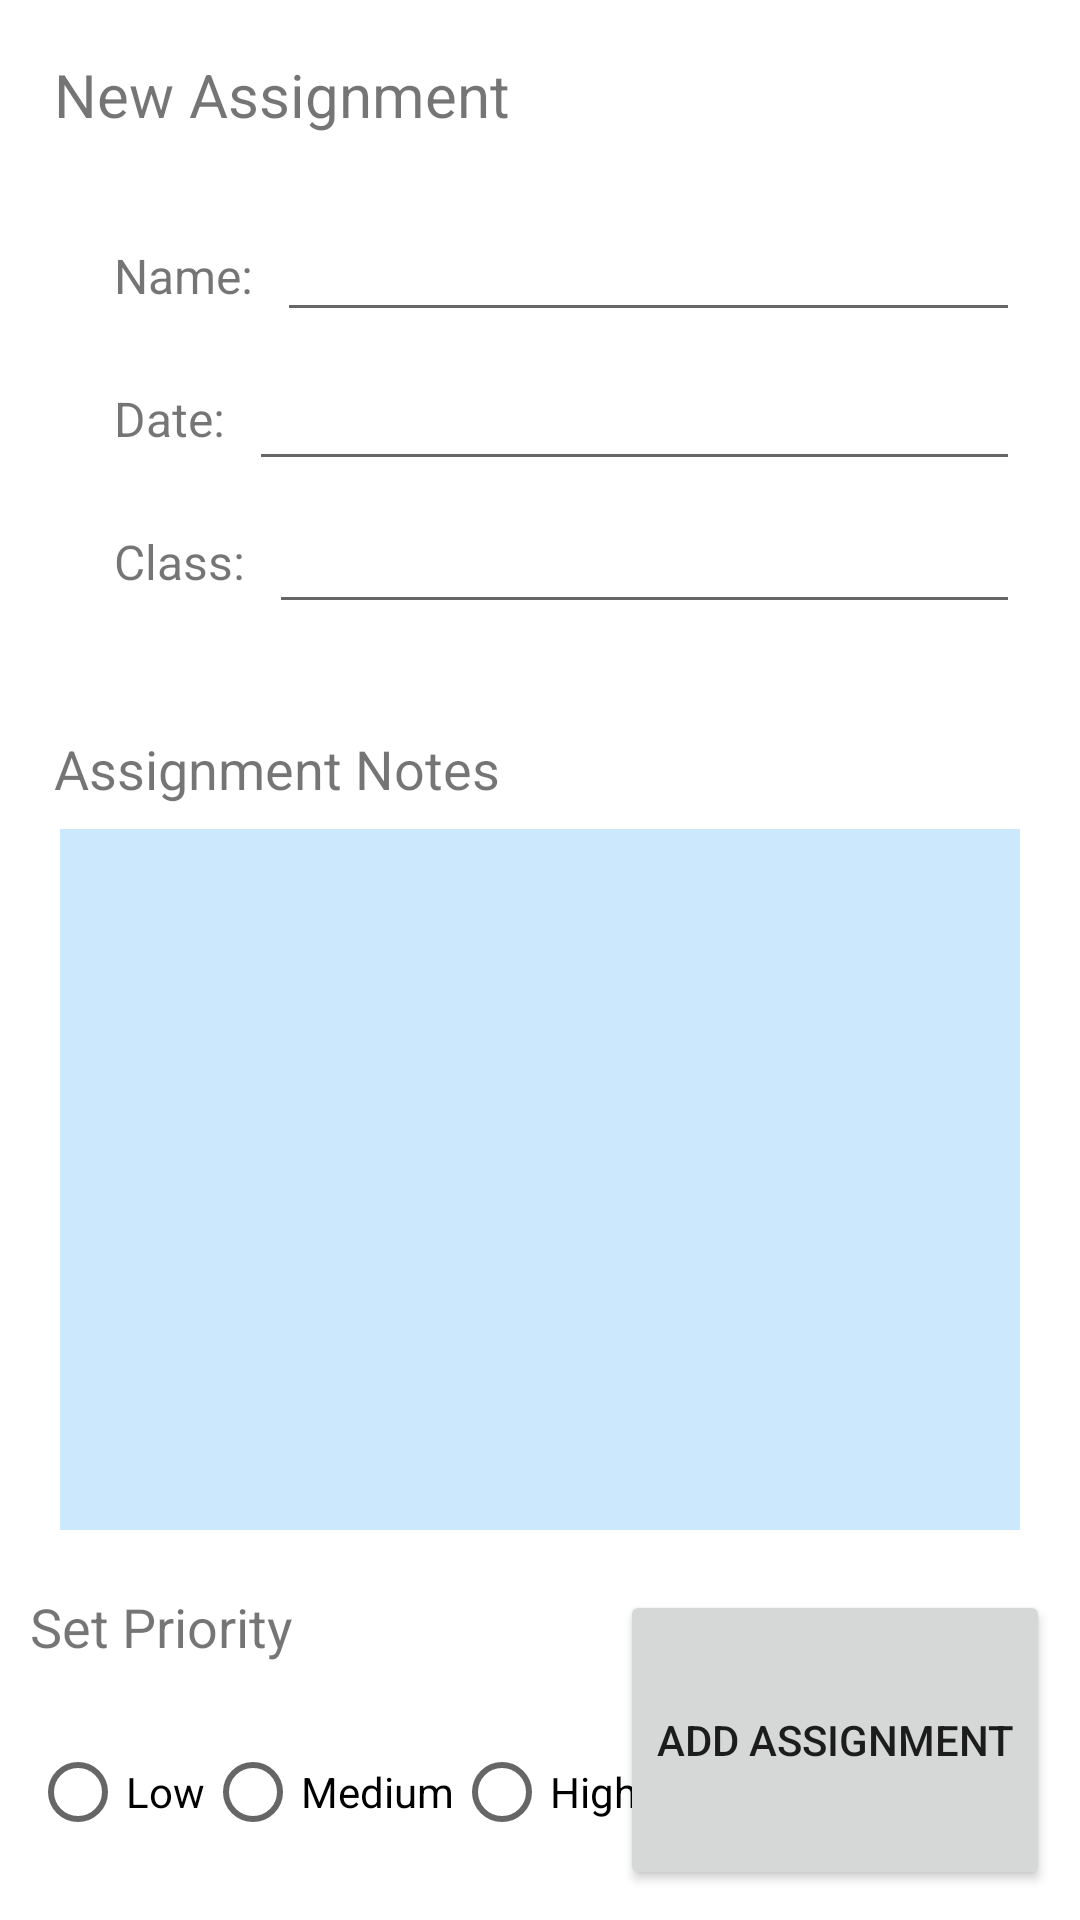

Here is an Android app screen rendered from its layout file. Give the layout XML and the strings, colors and styles it references.
<!-- AndroidManifest.xml: application theme Theme.OnTrack -->
<!-- res/layout/activity_create.xml -->
<?xml version="1.0" encoding="utf-8"?>
<androidx.constraintlayout.widget.ConstraintLayout xmlns:android="http://schemas.android.com/apk/res/android"
    xmlns:app="http://schemas.android.com/apk/res-auto"
    xmlns:tools="http://schemas.android.com/tools"
    android:layout_width="match_parent"
    android:layout_height="match_parent">

    <TextView
        android:id="@+id/text_NewAssignment"
        android:layout_width="wrap_content"
        android:layout_height="wrap_content"
        android:paddingStart="8dp"
        android:paddingTop="8dp"
        android:paddingEnd="8dp"
        android:paddingBottom="8dp"
        android:text="@string/new_assignment"
        android:layout_marginTop="10dp"
        android:layout_marginStart="10dp"
        android:textSize="20sp"
        app:layout_constraintStart_toStartOf="parent"
        app:layout_constraintTop_toTopOf="parent" />

    <TextView
        android:id="@+id/text_Name"
        android:layout_width="wrap_content"
        android:layout_height="wrap_content"
        android:layout_marginStart="20dp"
        android:layout_marginTop="20dp"
        android:paddingStart="8dp"
        android:paddingTop="8dp"
        android:paddingEnd="8dp"
        android:paddingBottom="8dp"
        android:text="@string/name"
        android:textSize="16sp"
        app:layout_constraintStart_toStartOf="@+id/text_NewAssignment"
        app:layout_constraintTop_toBottomOf="@+id/text_NewAssignment" />

    <TextView
        android:id="@+id/text_Date"
        android:layout_width="wrap_content"
        android:layout_height="wrap_content"
        android:layout_marginTop="10dp"
        android:paddingStart="8dp"
        android:paddingTop="8dp"
        android:paddingEnd="8dp"
        android:paddingBottom="8dp"
        android:text="@string/date"
        android:textSize="16sp"
        app:layout_constraintStart_toStartOf="@+id/text_Name"
        app:layout_constraintTop_toBottomOf="@+id/text_Name" />

    <TextView
        android:id="@+id/text_Class"
        android:layout_width="wrap_content"
        android:layout_height="wrap_content"
        android:layout_marginTop="10dp"
        android:paddingStart="8dp"
        android:paddingTop="8dp"
        android:paddingEnd="8dp"
        android:paddingBottom="8dp"
        android:text="@string/className"
        android:textSize="16sp"
        app:layout_constraintStart_toStartOf="@+id/text_Date"
        app:layout_constraintTop_toBottomOf="@+id/text_Date" />

    <EditText
        android:id="@+id/edit_Name"
        android:layout_width="0dp"
        android:layout_height="0dp"
        android:layout_marginEnd="20dp"
        android:ems="10"
        android:importantForAutofill="no"
        android:inputType="textPersonName"
        app:layout_constraintBottom_toBottomOf="@+id/text_Name"
        app:layout_constraintEnd_toEndOf="parent"
        app:layout_constraintStart_toEndOf="@+id/text_Name"
        app:layout_constraintTop_toTopOf="@+id/text_Name"
        tools:ignore="TouchTargetSizeCheck,SpeakableTextPresentCheck" />

    <EditText
        android:id="@+id/edit_Date"
        android:layout_width="0dp"
        android:layout_height="wrap_content"
        android:ems="10"
        android:importantForAutofill="no"
        android:inputType="date"
        app:layout_constraintBottom_toBottomOf="@+id/text_Date"
        app:layout_constraintEnd_toEndOf="@+id/edit_Name"
        app:layout_constraintStart_toEndOf="@+id/text_Date"
        app:layout_constraintTop_toTopOf="@+id/text_Date"
        tools:ignore="TouchTargetSizeCheck,SpeakableTextPresentCheck" />

    <EditText
        android:id="@+id/edit_Class"
        android:layout_width="0dp"
        android:layout_height="wrap_content"
        android:ems="10"
        android:importantForAutofill="no"
        android:inputType="textPersonName"
        app:layout_constraintBottom_toBottomOf="@+id/text_Class"
        app:layout_constraintEnd_toEndOf="@+id/edit_Date"
        app:layout_constraintStart_toEndOf="@+id/text_Class"
        app:layout_constraintTop_toTopOf="@+id/text_Class"
        tools:ignore="TouchTargetSizeCheck,SpeakableTextPresentCheck" />

    <TextView
        android:id="@+id/text_AssNotes"
        android:layout_width="wrap_content"
        android:layout_height="wrap_content"
        android:paddingStart="8dp"
        android:paddingTop="8dp"
        android:paddingEnd="8dp"
        android:paddingBottom="8dp"
        android:layout_marginTop="30dp"
        android:text="@string/assignment_notes"
        android:textSize="18sp"
        app:layout_constraintStart_toStartOf="@+id/text_NewAssignment"
        app:layout_constraintTop_toBottomOf="@+id/text_Class" />

    <EditText
        android:id="@+id/edit_Notes"
        android:layout_width="0dp"
        android:layout_height="0dp"
        android:layout_marginStart="20dp"
        android:layout_marginEnd="20dp"
        android:layout_marginBottom="20dp"
        android:background="#CCE8FD"
        android:editable="true"
        android:ems="10"
        android:gravity="start|top"
        android:importantForAutofill="no"
        android:inputType="textMultiLine"
        app:layout_constraintBottom_toTopOf="@+id/button_AddAssignment"
        app:layout_constraintEnd_toEndOf="parent"
        app:layout_constraintHorizontal_bias="1.0"
        app:layout_constraintStart_toStartOf="parent"
        app:layout_constraintTop_toBottomOf="@+id/text_AssNotes"
        tools:ignore="SpeakableTextPresentCheck" />

    <Button
        android:id="@+id/button_AddAssignment"
        android:layout_width="wrap_content"
        android:layout_height="100dp"
        android:layout_marginEnd="10dp"
        android:layout_marginBottom="10dp"
        android:onClick="onClick"
        android:text="@string/add_assignment"
        android:textSize="14sp"
        app:layout_constraintBottom_toBottomOf="parent"
        app:layout_constraintEnd_toEndOf="parent" />

    <RadioGroup
        android:id="@+id/rad_priority"
        android:layout_width="wrap_content"
        android:layout_height="wrap_content"
        android:orientation="horizontal"
        app:layout_constraintBottom_toBottomOf="parent"
        app:layout_constraintStart_toStartOf="@+id/text_SetPriority"
        app:layout_constraintTop_toBottomOf="@+id/text_SetPriority">

        <RadioButton
            android:id="@+id/rad_Low"
            android:layout_width="match_parent"
            android:layout_height="wrap_content"
            android:text="@string/low" />

        <RadioButton
            android:id="@+id/rad_Medium"
            android:layout_width="match_parent"
            android:layout_height="wrap_content"
            android:text="@string/medium" />

        <RadioButton
            android:id="@+id/rad_High"
            android:layout_width="match_parent"
            android:layout_height="wrap_content"
            android:text="@string/high" />

    </RadioGroup>

    <TextView
        android:id="@+id/text_SetPriority"
        android:layout_width="wrap_content"
        android:layout_height="wrap_content"
        android:text="@string/set_priority"
        android:textSize="18sp"
        app:layout_constraintStart_toStartOf="@+id/text_AssNotes"
        app:layout_constraintTop_toTopOf="@+id/button_AddAssignment" />

</androidx.constraintlayout.widget.ConstraintLayout>
<!-- resources referenced by this layout -->
<resources>
  <string name="add_assignment">Add Assignment</string>
  <string name="assignment_notes">Assignment Notes</string>
  <string name="className">Class:</string>
  <string name="date">Date:</string>
  <string name="high">High</string>
  <string name="low">Low</string>
  <string name="medium">Medium</string>
  <string name="name">Name:</string>
  <string name="new_assignment">New Assignment</string>
  <string name="set_priority">Set Priority</string>
  <style name="Theme.OnTrack" parent="Theme.MaterialComponents.DayNight.DarkActionBar">
          
          <item name="colorPrimary">@color/purple_500</item>
          <item name="colorPrimaryVariant">@color/purple_700</item>
          <item name="colorOnPrimary">@color/white</item>
          
          <item name="colorSecondary">@color/teal_200</item>
          <item name="colorSecondaryVariant">@color/teal_700</item>
          <item name="colorOnSecondary">@color/black</item>
          
          <item name="android:statusBarColor" tools:targetApi="l">?attr/colorPrimaryVariant</item>
          
      </style>
  <!-- not gathered from this repository: default colours our renderer supplied (Android Studio template values) -->
  <color name="purple_500">#FF6200EE</color>
  <color name="purple_700">#FF3700B3</color>
  <color name="teal_200">#FF03DAC5</color>
  <color name="teal_700">#FF018786</color>
  <color name="black">#FF000000</color>
  <color name="white">#FFFFFFFF</color>
</resources>
